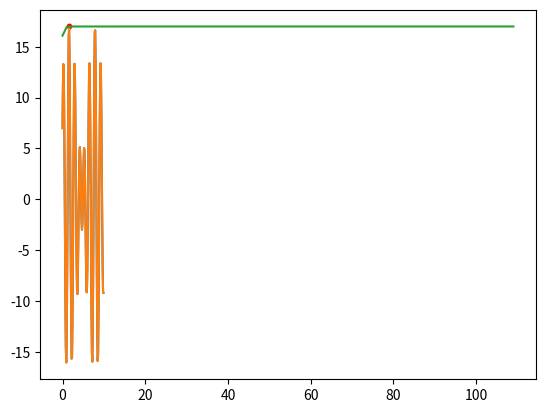

This figure's Python source:
import matplotlib.pyplot as plt
import math
import random

"""
函数里面所有以plot开头的函数都可以注释掉，没有影响
求解的目标表达式为：
y = 10 * math.sin(5 * x) + 7 * math.cos(4 * x)  x belongs to (0,10)
"""


def main():
    plot_obj_func()
    T_init = 100  # 初始最大温度
    alpha = 0.90  # 降温系数
    T_min = 1e-3  # 最小温度，即退出循环条件
    T = T_init
    x = random.random() * 10  # 初始化x，在0和10之间
    y = 10 * math.sin(5 * x) + 7 * math.cos(4 * x)
    results = []  # 存x，y
    while T > T_min:
        x_best = x
        # y_best = float('-inf')  # 设置成这个有可能会陷入局部最优，不一定全局最优
        y_best = y  # 设置成这个收敛太快了，令人智熄
        flag = 0  # 用来标识该温度下是否有新值被接受
        # 每个温度迭代50次，找最优解
        for i in range(50):
            delta_x = random.random() - 0.5  # 自变量进行波动
            # 自变量变化后仍要求在[0,10]之间
            if 0 < (x + delta_x) < 10:
                x_new = x + delta_x
            else:
                x_new = x - delta_x
            y_new = 10 * math.sin(5 * x_new) + 7 * math.cos(4 * x_new)
            # 要接受这个y_new为当前温度下的理想值，要满足
            # 1y_new>y_old
            # 2math.exp(-(y_old-y_new)/T)>random.random()
            # 以上为找最大值，要找最小值就把>号变成<
            if (y_new > y or math.exp(-(y - y_new) / T) > random.random()):
                flag = 1  # 有新值被接受
                x = x_new
                y = y_new
                if y > y_best:
                    x_best = x
                    y_best = y
        if flag:
            x = x_best
            y = y_best
        results.append((x, y))
        T *= alpha

    print('最优解 x:%f,y:%f' % results[-1])

    plot_final_result(results)
    plot_iter_curve(results)



# 看看我们要处理的目标函数
def plot_obj_func():
    """y = 10 * math.sin(5 * x) + 7 * math.cos(4 * x)"""
    X1 = [i / float(10) for i in range(0, 100, 1)]
    Y1 = [10 * math.sin(5 * x) + 7 * math.cos(4 * x) for x in X1]
    plt.plot(X1, Y1)
    plt.show()


# 看看最终的迭代变化曲线
def plot_iter_curve(results):
    X = [i for i in range(len(results))]
    Y = [results[i][1] for i in range(len(results))]
    plt.plot(X, Y)
    plt.show()

def plot_final_result(results):
    X1 = [i / float(10) for i in range(0, 100, 1)]
    Y1 = [10 * math.sin(5 * x) + 7 * math.cos(4 * x) for x in X1]
    plt.plot(X1, Y1)
    plt.scatter(results[-1][0], results[-1][1], c='r', s=10)
    plt.show()

if __name__ == '__main__':
    # for i in range(100):
    main()